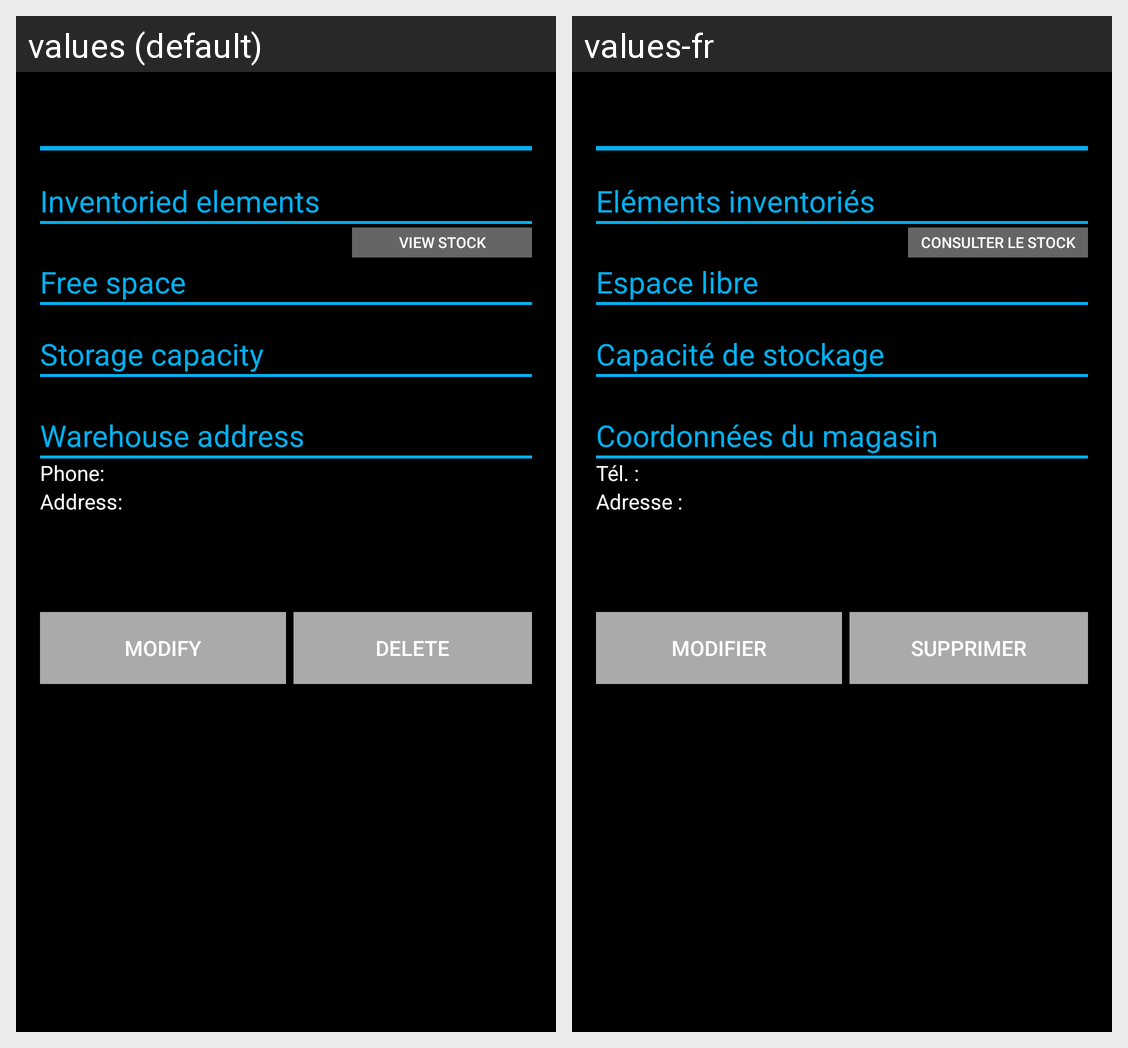

Here is an Android app screen in its default locale and in the app's own translations. Write out the translated-string differences for the strings that appear on this screen.
Android screen res/layout/activity_warehouse.xml rendered under 2 locales, left to right: values (default), values-fr. Device: Nexus 5 (rendered at 1080×1920; each locale shown at half size, 540×960, under a caption strip naming it); theme AppTheme.
Strings drawn on this screen, with the default value and each locale's value (text and hints the layout hard-codes, and strings that could not be matched under every locale, appear in the picture but are not listed):

inventoried_elements
  values: Inventoried elements
  values-fr: Eléments inventoriés

view_stock_button
  values: View stock
  values-fr: Consulter le stock

free_space
  values: Free space
  values-fr: Espace libre

warehouse_capacity
  values: Storage capacity
  values-fr: Capacité de stockage

warehouse_address
  values: Warehouse address
  values-fr: Coordonnées du magasin

phone_short
  values: Phone:
  values-fr: Tél. :

warehouse_address_colon
  values: Address:
  values-fr: Adresse :

modify
  values: Modify
  values-fr: Modifier

delete
  values: Delete
  values-fr: Supprimer
